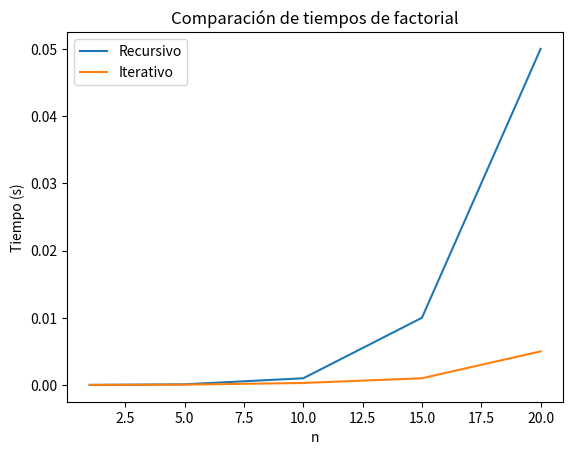

This chart was generated by the following Python code:
import matplotlib.pyplot as plt


n_values = [1, 5, 10, 15, 20]
rec_time = [0.00001, 0.0001, 0.001, 0.01, 0.05]
iter_time = [0.00001, 0.00005, 0.0003, 0.001, 0.005]

plt.plot(n_values, rec_time, label='Recursivo')
plt.plot(n_values, iter_time, label='Iterativo')
plt.xlabel('n')
plt.ylabel('Tiempo (s)')
plt.title('Comparación de tiempos de factorial')
plt.legend()
plt.show()
